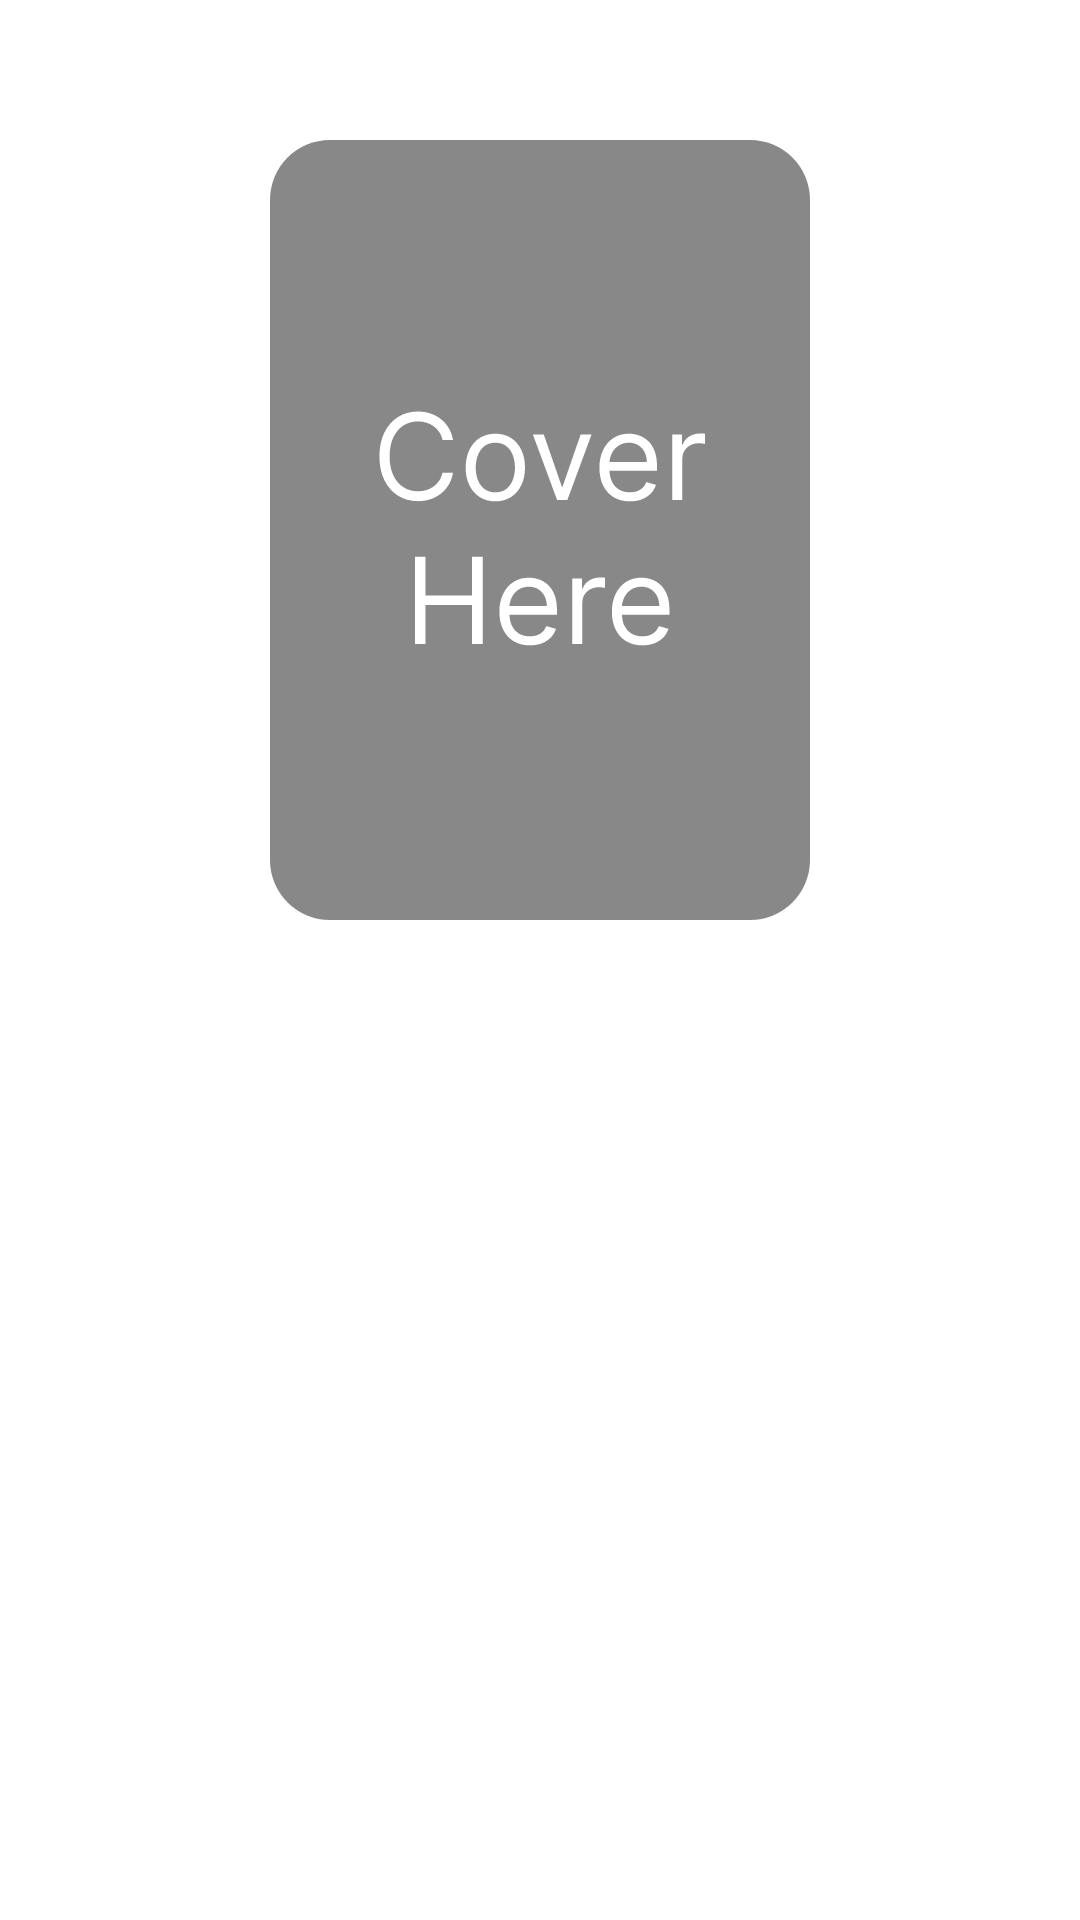

The Android layout XML behind this screen, and the referenced resources:
<!-- AndroidManifest.xml: application theme Theme.CSE476_Assignment2_Wireframes -->
<!-- res/layout/game_card.xml -->
<?xml version="1.0" encoding="utf-8"?>
<LinearLayout
    xmlns:android="http://schemas.android.com/apk/res/android"
    android:layout_width="match_parent"
    android:layout_height="wrap_content"
    android:orientation="vertical">

    <TextView
        android:layout_width="match_parent"
        android:layout_height="wrap_content"
        android:tag="title"
        android:textAlignment="center"
        android:textSize="35dp"
        >
    </TextView>

    <ImageView
        android:layout_width="match_parent"
        android:layout_height="wrap_content"
        android:src="@drawable/default_cover"
        android:layout_marginBottom="50dp">
    </ImageView>

    
    <View
        style="@style/Divider">

    </View>

</LinearLayout>
<!-- resources referenced by this layout -->
<resources>
  <!-- drawable default_cover: vector/xml drawable (drawable, 6935 chars, omitted) -->
  <style name="Theme.CSE476_Assignment2_Wireframes" parent="Theme.MaterialComponents.DayNight.DarkActionBar">
          
          <item name="colorPrimary">@color/purple_500</item>
          <item name="colorPrimaryVariant">@color/purple_700</item>
          <item name="colorOnPrimary">@color/white</item>
          
          <item name="colorSecondary">@color/teal_200</item>
          <item name="colorSecondaryVariant">@color/teal_700</item>
          <item name="colorOnSecondary">@color/black</item>
          
          <item name="android:statusBarColor" tools:targetApi="21">?attr/colorPrimaryVariant</item>
          
      </style>
  <!-- not gathered from this repository: default colours our renderer supplied (Android Studio template values) -->
  <color name="purple_500">#FF6200EE</color>
  <color name="purple_700">#FF3700B3</color>
  <color name="teal_200">#FF03DAC5</color>
  <color name="teal_700">#FF018786</color>
  <color name="black">#FF000000</color>
  <color name="white">#FFFFFFFF</color>
</resources>
